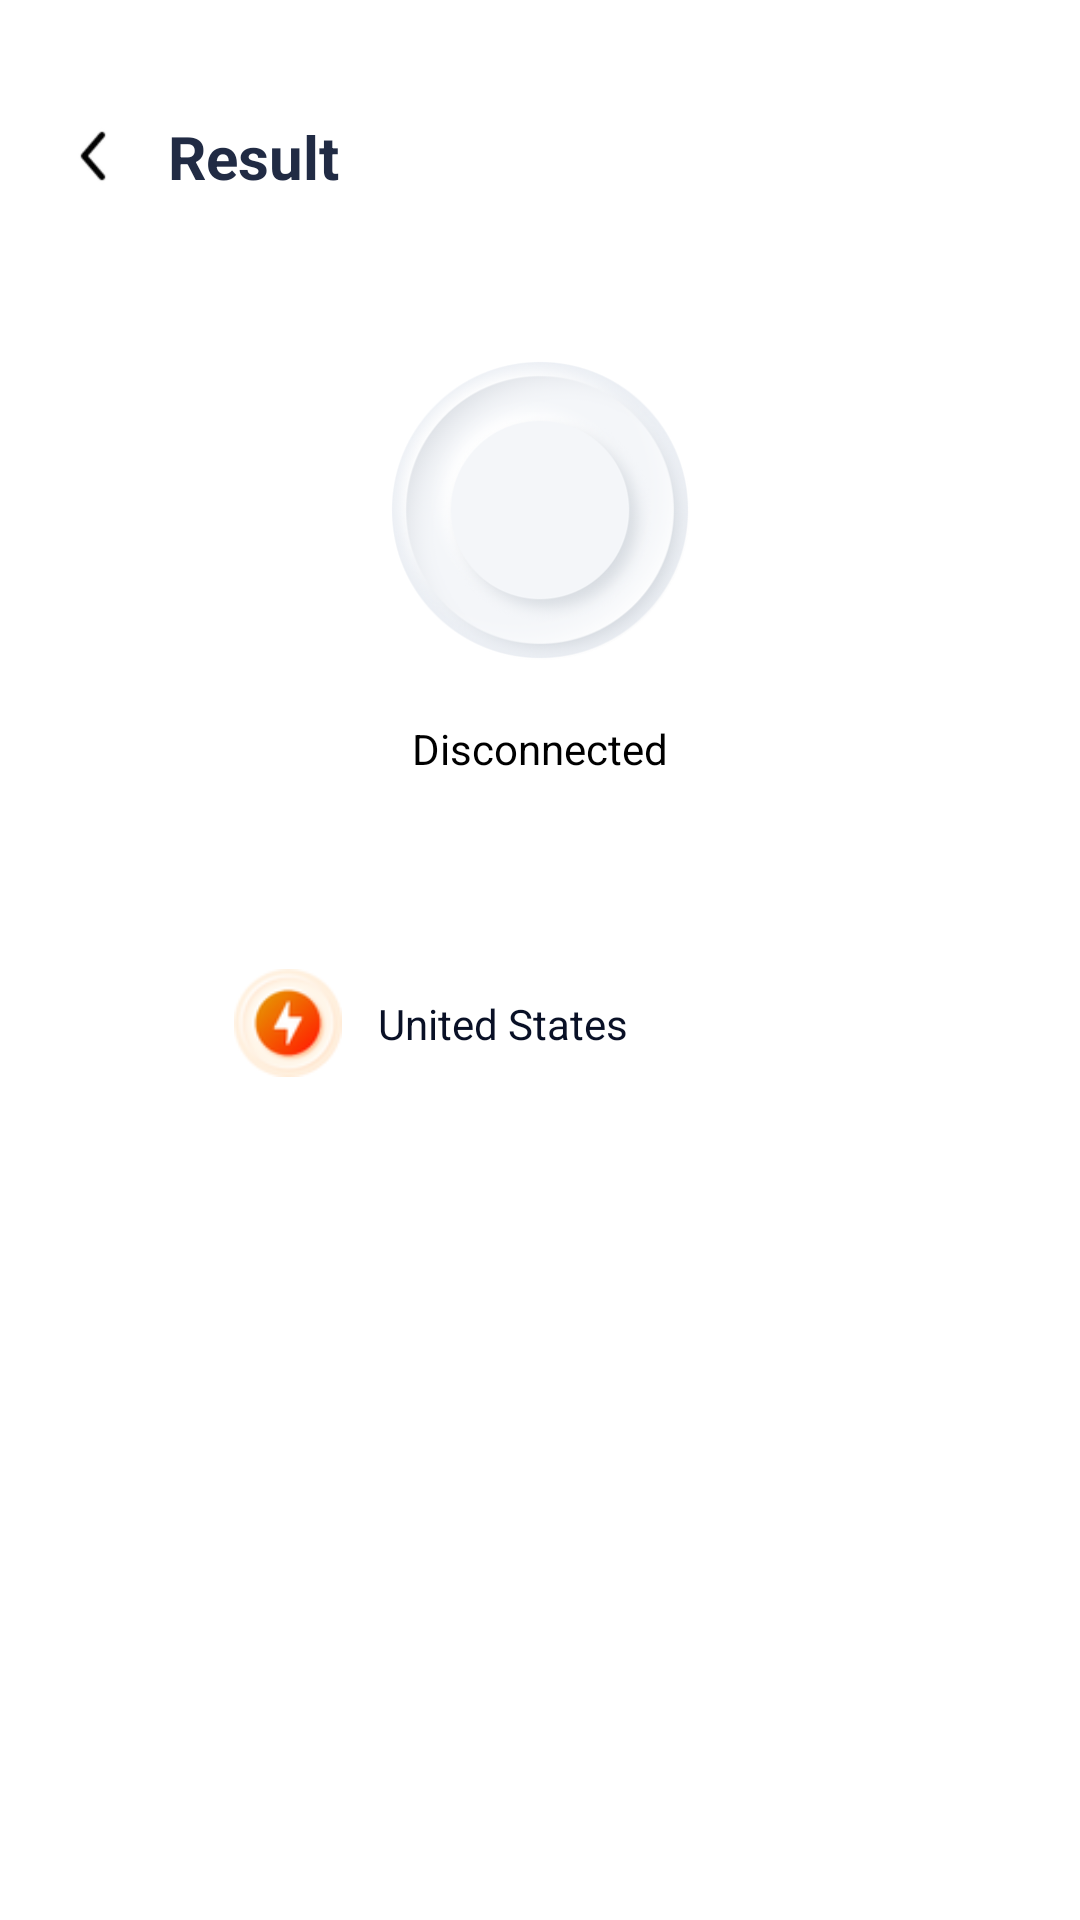

The Android layout XML behind this screen, and the referenced resources:
<!-- AndroidManifest.xml: application theme Theme.FlashVpn -->
<!-- res/layout/connected_layout.xml -->
<?xml version="1.0" encoding="utf-8"?>
<layout>

    <androidx.constraintlayout.widget.ConstraintLayout xmlns:android="http://schemas.android.com/apk/res/android"
        xmlns:app="http://schemas.android.com/apk/res-auto"
        android:layout_width="match_parent"
        android:layout_height="match_parent"
        android:fitsSystemWindows="true"
        android:background="@color/white">


        <androidx.appcompat.widget.AppCompatImageView
            android:id="@+id/back"
            android:layout_width="24dp"
            android:layout_height="24dp"
            android:layout_marginStart="20dp"
            android:layout_marginTop="40dp"
            android:src="@mipmap/flash_return"
            app:layout_constraintStart_toStartOf="parent"
            app:layout_constraintTop_toTopOf="parent" />

        <androidx.appcompat.widget.AppCompatTextView
            android:id="@+id/resultTitle"
            android:layout_width="wrap_content"
            android:layout_height="wrap_content"
            android:layout_marginStart="12dp"
            android:text="Result"
            android:textColor="#212B44"
            android:textSize="20sp"
            android:textStyle="bold"
            app:layout_constraintBottom_toBottomOf="@id/back"
            app:layout_constraintStart_toEndOf="@id/back"
            app:layout_constraintTop_toTopOf="@id/back" />

        <androidx.appcompat.widget.AppCompatImageView
            android:id="@+id/connectedImage"
            android:layout_width="100dp"
            android:layout_height="100dp"
            android:layout_marginTop="56dp"
            android:src="@mipmap/connect_no"
            app:layout_constraintEnd_toEndOf="parent"
            app:layout_constraintStart_toStartOf="parent"
            app:layout_constraintTop_toBottomOf="@id/back" />

        <androidx.appcompat.widget.AppCompatTextView
            android:id="@+id/tips"
            android:layout_width="wrap_content"
            android:layout_height="wrap_content"
            android:layout_marginTop="20dp"
            android:text="Disconnected"
            android:textColor="@color/black"
            android:textSize="14sp"
            app:layout_constraintEnd_toEndOf="parent"
            app:layout_constraintStart_toStartOf="parent"
            app:layout_constraintTop_toBottomOf="@id/connectedImage" />

        <androidx.constraintlayout.widget.ConstraintLayout
            android:layout_width="220dp"
            android:layout_height="52dp"
            android:layout_marginTop="56dp"
            android:background="@drawable/gray2_16"
            app:layout_constraintEnd_toEndOf="parent"
            app:layout_constraintStart_toStartOf="parent"
            app:layout_constraintTop_toBottomOf="@id/tips">

            <androidx.appcompat.widget.AppCompatImageView
                android:id="@+id/connectedLocationImage"
                android:layout_width="36dp"
                android:layout_height="36dp"
                android:layout_marginStart="8dp"
                android:src="@mipmap/flash_list_icon"
                app:layout_constraintBottom_toBottomOf="parent"
                app:layout_constraintStart_toStartOf="parent"
                app:layout_constraintTop_toTopOf="parent" />

            <androidx.appcompat.widget.AppCompatTextView
                android:layout_width="wrap_content"
                android:layout_height="wrap_content"
                android:layout_marginStart="12dp"
                android:text="United States"
                android:id="@+id/connectCountry"
                android:textColor="#091026"
                android:textSize="14sp"
                app:layout_constraintBottom_toBottomOf="parent"
                app:layout_constraintStart_toEndOf="@id/connectedLocationImage"
                app:layout_constraintTop_toTopOf="parent" />


        </androidx.constraintlayout.widget.ConstraintLayout>


    </androidx.constraintlayout.widget.ConstraintLayout>
</layout>
<!-- resources referenced by this layout -->
<resources>
  <color name="black">#FF000000</color>
  <color name="white">#FFFFFFFF</color>
  <!-- mipmap connect_no: png bitmap (mipmap-xhdpi, 70489 bytes) -->
  <!-- mipmap flash_list_icon: png bitmap (mipmap-xhdpi, 4476 bytes) -->
  <!-- mipmap flash_return: png bitmap (mipmap-xhdpi, 792 bytes) -->
  <style name="Theme.FlashVpn" parent="Theme.MaterialComponents.NoActionBar">
          
          
          <item name="android:statusBarColor">@color/white</item>
          
      </style>
</resources>
